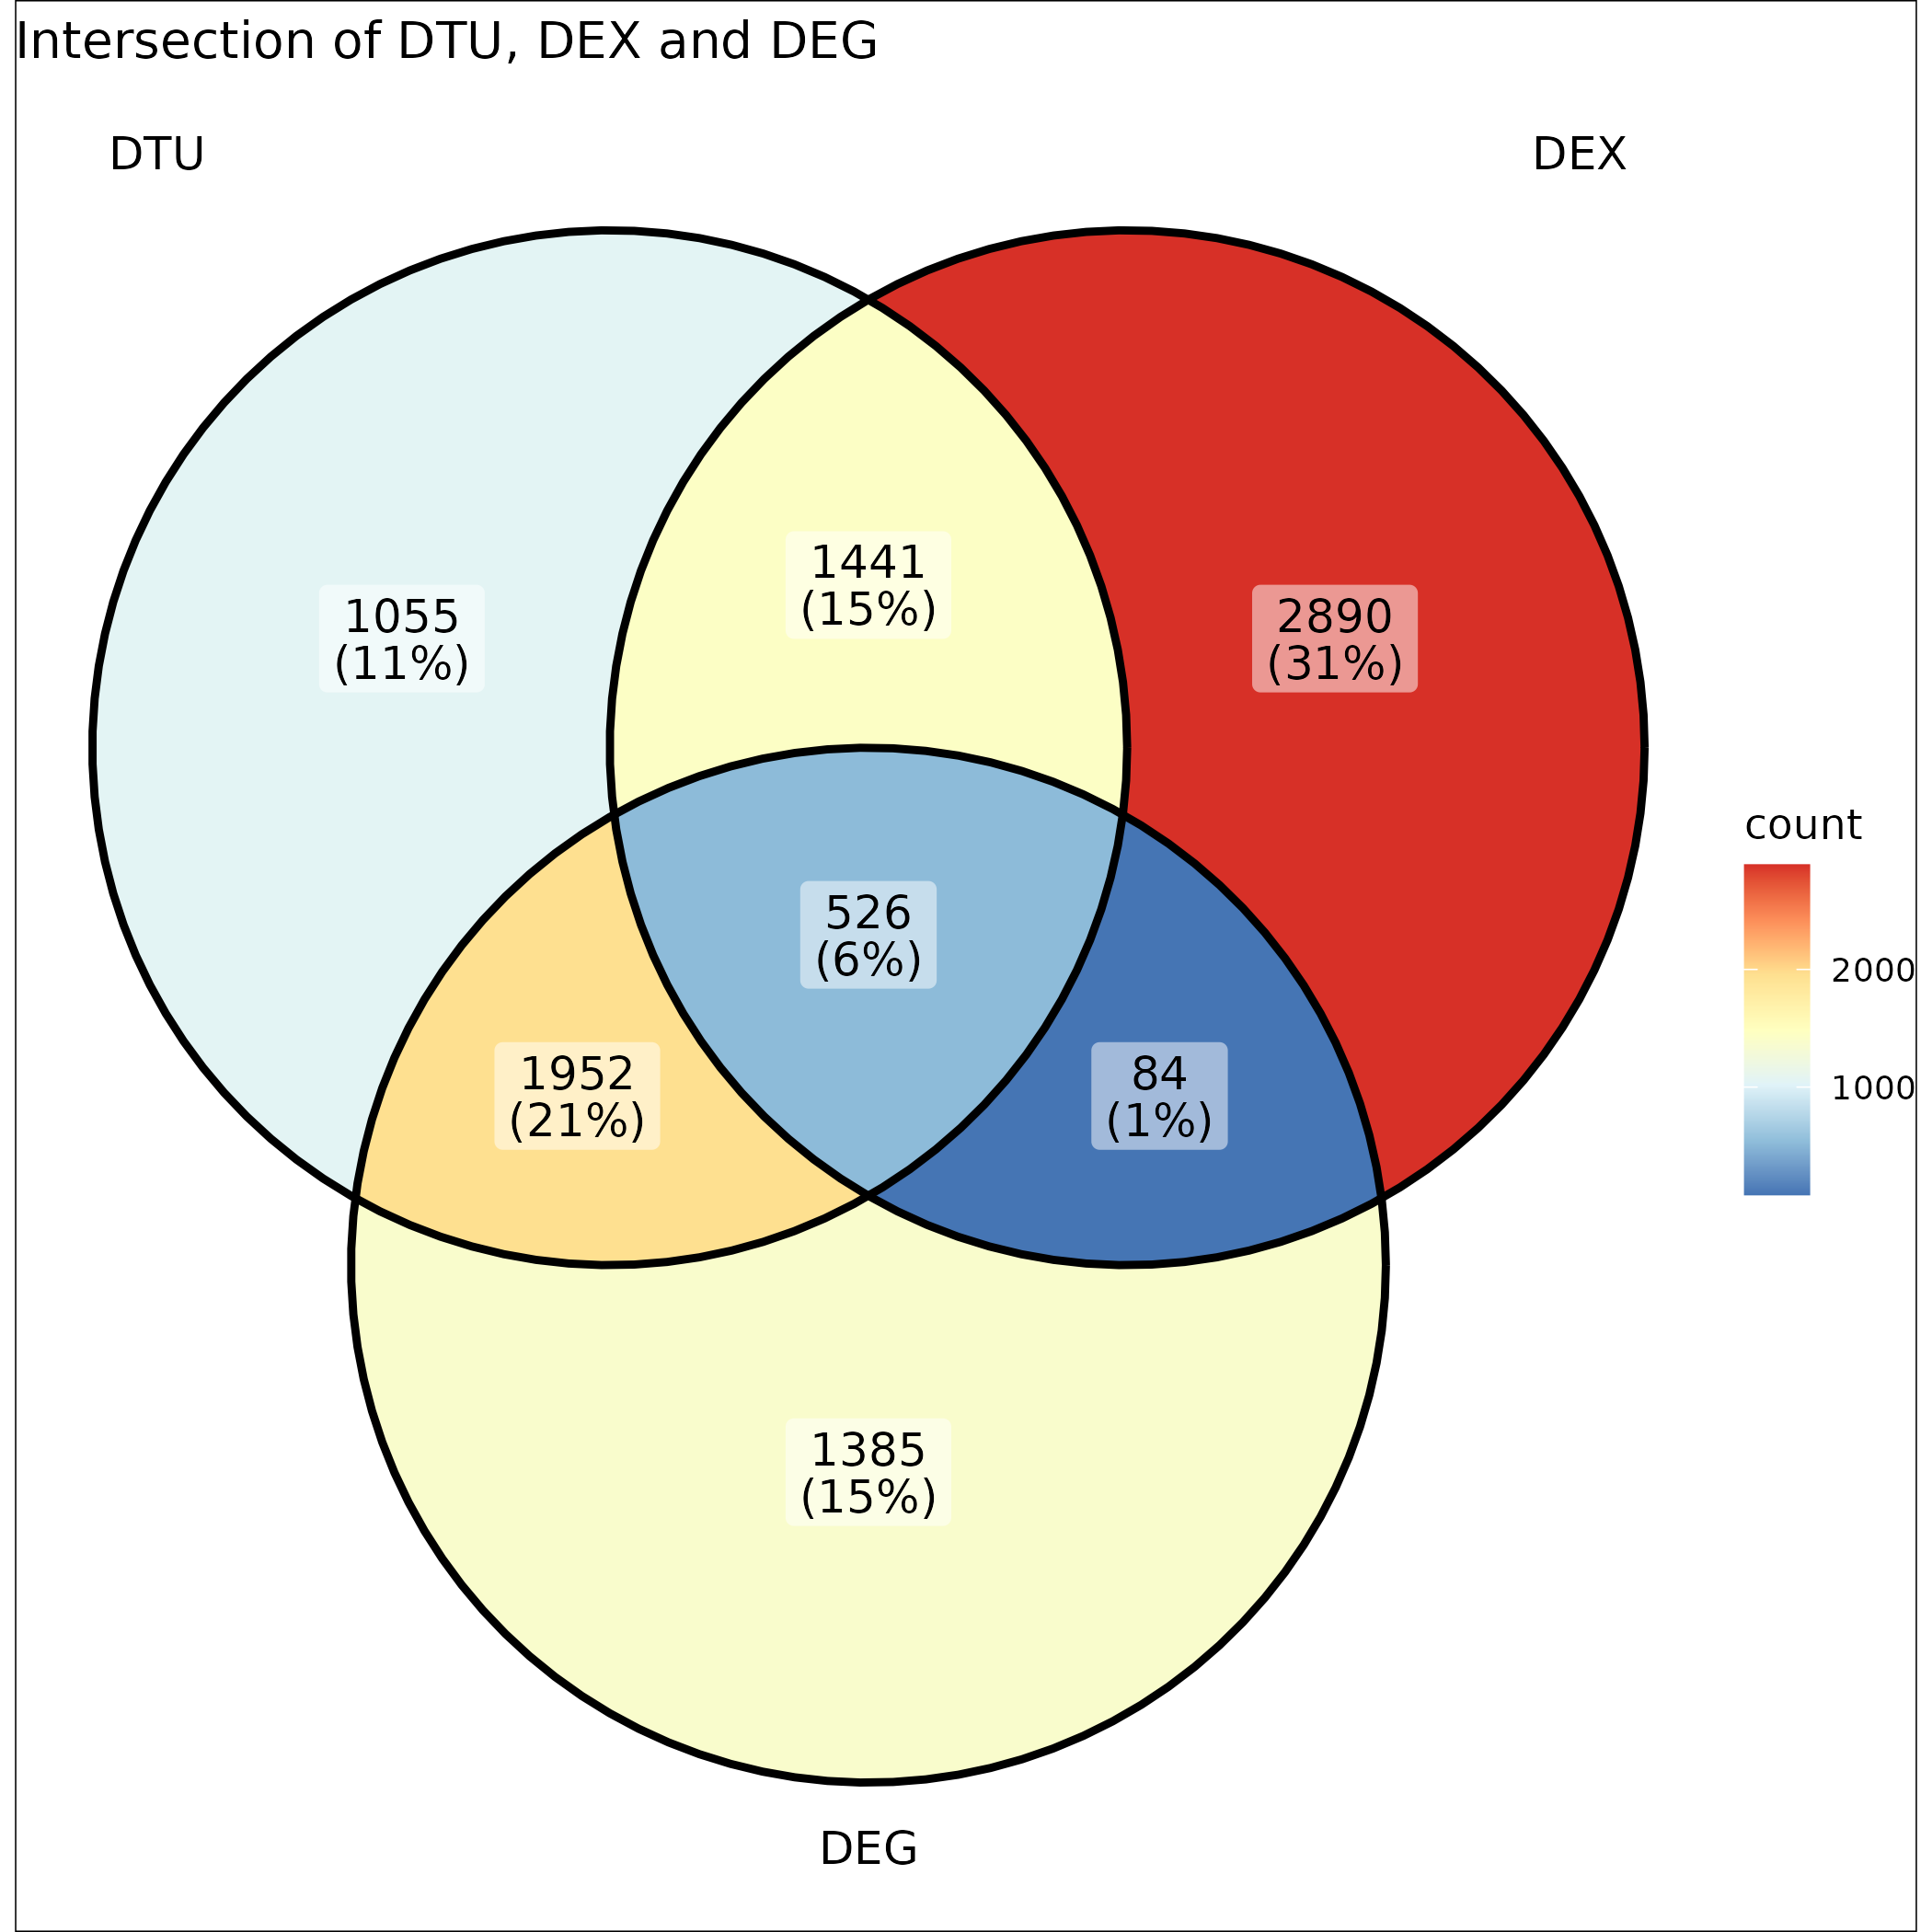

The data file committed next to this chart (first rows):
gene_symbol	geneID	KO5_vs_WT_dtu_log2fold	KO5_vs_WT_dtu_gene_padj	dtu_KO5_mean	dtu_WT_mean	transcript_id	KO5_vs_WT_exon_gene_padj	KO5_vs_WT_deg_log2fold	KO5_vs_WT_deg_pval
Ube2w	ENSMUSG00000025939	-1.46	6.254477406218085e-15	4.205	11.57	ENSMUST00000117146.8	0.0468	-1.069	4.241538104207104e-6
Ogfrl1	ENSMUSG00000026158	-1.669	1.0619272061293902e-14	6.296	20.02	ENSMUST00000027343.5	1.80708958024112e-13	-1.518	3.983385408614223e-8
Ptpn18	ENSMUSG00000026126	-2.252	0	6.988	33.3	ENSMUST00000027302.13	1.39765812145363e-8	-2.175	1.1903955203919765e-8
Ptpn18	ENSMUSG00000026126	-2.174	0	8.482	38.27	ENSMUST00000188972.2	1.39765812145363e-8	-2.175	1.1903955203919765e-8
Neurl3	ENSMUSG00000047180	-2.624	0	2.22	13.68	ENSMUST00000056946.7	0.006172	-2.508	8.325184182228025e-10
Neurl3	ENSMUSG00000047180	-1.797	0	0.4873	1.693	ENSMUST00000188666.2	0.006172	-2.508	8.325184182228025e-10
Lman2l	ENSMUSG00000001143	-1.044	0	1.617	3.332	ENSMUST00000125304.7	0.02101	-1.173	1.7801467790762138e-6
Lman2l	ENSMUSG00000001143	-8.47	0	0.006094	2.16	ENSMUST00000115011.7	0.02101	-1.173	1.7801467790762138e-6
Inpp4a	ENSMUSG00000026113	-3.107	2.9797754146697545e-15	0.3443	2.966	ENSMUST00000027287.10	1.0292631617108e-4	-2.569	2.2466335726214767e-8
Tbc1d8	ENSMUSG00000003134	-1.391	5.1824479128190295e-11	2.886	7.57	ENSMUST00000054462.10	5.6427694138207e-4	-1.211	7.607991306227497e-9
Il18r1	ENSMUSG00000026070	-2.966	3.200643693475131e-8	0.4199	3.282	ENSMUST00000108044.3	0.0417	-2.946	2.7607084273679207e-9
Il18rap	ENSMUSG00000026068	-3.256	2.9797754146697545e-15	0.8595	8.213	ENSMUST00000027237.11	3.03651477635261e-13	-3.306	5.348235244186494e-10
Inpp1	ENSMUSG00000026102	-2.102	0.003783	0.3266	1.402	ENSMUST00000027271.8	0.006305	-1.804	6.346045068331792e-6
Inpp1	ENSMUSG00000026102	-1.847	0.003783	0.8938	3.215	ENSMUST00000177279.7	0.006305	-1.804	6.346045068331792e-6
Ankrd44	ENSMUSG00000052331	-2.053	0.001347	1.012	4.2	ENSMUST00000189563.1	0.00135	-1.439	3.118893344591404e-8
Ankrd44	ENSMUSG00000052331	-1.374	0.001347	2.024	5.247	ENSMUST00000179030.7	0.00135	-1.439	3.118893344591404e-8
Ccnyl1	ENSMUSG00000070871	-1.109	0.01831	0.7732	1.667	ENSMUST00000187638.6	0.04128	-1.225	0.003548
Ccnyl1	ENSMUSG00000070871	-1.206	0.01831	0.8864	2.044	ENSMUST00000094898.4	0.04128	-1.225	0.003548
Plekhm3	ENSMUSG00000051344	-1.004	0.02598	0.8583	1.721	ENSMUST00000097713.1	0.00584	-1.025	1.3683401700555189e-5
Idh1	ENSMUSG00000025950	-2.654	1.0619272061293902e-14	5.241	32.98	ENSMUST00000097709.10	2.09386488087296e-5	-2.525	1.7545992300871005e-11
Fn1	ENSMUSG00000026193	-5.825	0	0.07659	4.343	ENSMUST00000188894.6	4.2106105199745e-4	-5.254	8.661661102726728e-12
Fn1	ENSMUSG00000026193	-6.993	0	0.02019	2.572	ENSMUST00000189821.6	4.2106105199745e-4	-5.254	8.661661102726728e-12
Fn1	ENSMUSG00000026193	-4.371	0	0.3424	7.085	ENSMUST00000190780.6	4.2106105199745e-4	-5.254	8.661661102726728e-12
Fn1	ENSMUSG00000026193	-7.274	0	0.01761	2.727	ENSMUST00000186129.6	4.2106105199745e-4	-5.254	8.661661102726728e-12
Fn1	ENSMUSG00000026193	-6.886	0	0.1009	11.93	ENSMUST00000185408.6	4.2106105199745e-4	-5.254	8.661661102726728e-12
Fn1	ENSMUSG00000026193	-4.652	0	0.06056	1.522	ENSMUST00000187627.1	4.2106105199745e-4	-5.254	8.661661102726728e-12
Dock10	ENSMUSG00000038608	-1.79	5.184967299796708e-15	3.488	12.06	ENSMUST00000077946.11	4.23893666844479e-5	-1.796	2.1159281701449938e-11
Sp140	ENSMUSG00000070031	-5.628	8.023156227498819e-6	0.02345	1.16	ENSMUST00000160119.1	0.009135	-1.089	5.288073406683884e-7
A630001G21Rik	ENSMUSG00000052760	-1.672	0	0.4925	1.569	ENSMUST00000159320.7	7.62010705780264e-5	-1.14	5.654878955196358e-7
A630001G21Rik	ENSMUSG00000052760	-1.645	0	0.8447	2.641	ENSMUST00000162038.7	7.62010705780264e-5	-1.14	5.654878955196358e-7
A630001G21Rik	ENSMUSG00000052760	-4.723	0	0.04609	1.217	ENSMUST00000161453.1	7.62010705780264e-5	-1.14	5.654878955196358e-7
Lrrfip1	ENSMUSG00000026305	-2.899	1.7370254786937431e-15	0.1661	1.239	ENSMUST00000068116.12	2.8058619417063e-4	-1.735	5.006838267153542e-10
Lrrfip1	ENSMUSG00000026305	-1.749	1.7370254786937431e-15	4.974	16.71	ENSMUST00000097649.9	2.8058619417063e-4	-1.735	5.006838267153542e-10
Epb41l5	ENSMUSG00000026383	1.776	0.003126	1.554	0.4538	ENSMUST00000052404.12	0.04049	1.728	3.6656716977158543e-6
Steap3	ENSMUSG00000026389	1.191	1.7370254786937431e-15	204.3	89.48	ENSMUST00000112640.7	8.3719062467847e-4	1.191	4.69433747743078e-12
Cxcr4	ENSMUSG00000045382	-1.612	9.242486003588708e-14	36.12	110.4	ENSMUST00000052172.6	2.31274613594054e-6	-1.571	4.09791175172917e-12
Cxcr4	ENSMUSG00000045382	-1.419	9.242486003588708e-14	6.15	16.45	ENSMUST00000142893.1	2.31274613594054e-6	-1.571	4.09791175172917e-12
Mapkapk2	ENSMUSG00000016528	-1.455	0	42.45	116.4	ENSMUST00000016672.10	0	-1.445	5.742370391198215e-13
Rassf5	ENSMUSG00000026430	-1.415	0	9.435	25.16	ENSMUST00000068564.14	0.001366	-1.396	1.3750091952885096e-10
Ikbke	ENSMUSG00000042349	-1.445	0.002519	2.51	6.837	ENSMUST00000062108.9	0.007859	-1.835	7.3894077521165725e-9
Ikbke	ENSMUSG00000042349	-5.038	0.002519	0.04553	1.496	ENSMUST00000161764.7	0.007859	-1.835	7.3894077521165725e-9
Ctse	ENSMUSG00000004552	1.203	4.4840007209786116e-14	422.3	183.5	ENSMUST00000073350.12	0	1.213	1.80931795327622e-12
Tmem9	ENSMUSG00000026411	1.312	1.7370254786937431e-15	2.061	0.8302	ENSMUST00000165125.7	0.005089	1.046	1.5630348575280848e-10
Tmem9	ENSMUSG00000026411	1.055	1.7370254786937431e-15	62.95	30.29	ENSMUST00000063719.14	0.005089	1.046	1.5630348575280848e-10
Kif21b	ENSMUSG00000041642	-1.186	0.004391	2.296	5.224	ENSMUST00000075164.10	8.01284994259799e-7	-1.133	3.946153434216855e-8
Niban1	ENSMUSG00000026483	-2.737	2.9797754146697545e-15	1.018	6.785	ENSMUST00000148810.7	0.01337	-2.205	2.7607084273679207e-9
Niban1	ENSMUSG00000026483	-1.209	2.9797754146697545e-15	0.4933	1.14	ENSMUST00000086267.5	0.01337	-2.205	2.7607084273679207e-9
Rgl1	ENSMUSG00000026482	-3.409	0.006297	0.1203	1.277	ENSMUST00000027760.13	0.005712	-1.82	2.2745944355462003e-6
E330020D12Rik	ENSMUSG00000073538	-5.382	2.9797754146697545e-15	0.05505	2.296	ENSMUST00000186785.6	0.01231	-4.891	6.7052048325978e-7
Ralgps2	ENSMUSG00000026594	-2.806	8.387389229060687e-4	0.1752	1.225	ENSMUST00000172057.7	2.2256434168410798e-13	-1.178	1.5905503880012076e-4
Ralgps2	ENSMUSG00000026594	-1.729	8.387389229060687e-4	0.4969	1.647	ENSMUST00000027886.13	2.2256434168410798e-13	-1.178	1.5905503880012076e-4
Tnfsf4	ENSMUSG00000026700	2.347	2.9797754146697545e-15	1.371	0.2696	ENSMUST00000028024.4	0.002326	2.324	1.4665446557163883e-5
Sft2d2	ENSMUSG00000040848	-1.489	0	4.41	12.38	ENSMUST00000043338.9	1.03148848685753e-10	-1.116	6.343507684668981e-10
Arhgap30	ENSMUSG00000048865	-1.829	0	6.406	22.75	ENSMUST00000056449.8	1.0918808367576299e-11	-1.842	1.9614974219373122e-11
Vangl2	ENSMUSG00000026556	-2.334	0.006398	0.2169	1.094	ENSMUST00000027837.12	0.03292	-1.785	7.923122593368825e-6
Aim2	ENSMUSG00000037860	-2.653	0.00188	0.2248	1.414	ENSMUST00000174263.1	0.03704	-1.417	4.4838782834949126e-7
Aim2	ENSMUSG00000037860	-1.218	0.00188	2.459	5.719	ENSMUST00000173023.1	0.03704	-1.417	4.4838782834949126e-7
Aim2	ENSMUSG00000037860	-1.491	0.00188	2.363	6.64	ENSMUST00000166137.2	0.03704	-1.417	4.4838782834949126e-7
Kmo	ENSMUSG00000039783	-3.677	9.531406771345106e-15	0.5418	6.929	ENSMUST00000040250.14	0.04129	-3.825	8.036894466843742e-10
Sdccag8	ENSMUSG00000026504	-1.094	0.01161	1.657	3.537	ENSMUST00000027785.14	0.03503	-1.126	4.339719664359671e-6
... 1,083 more rows
